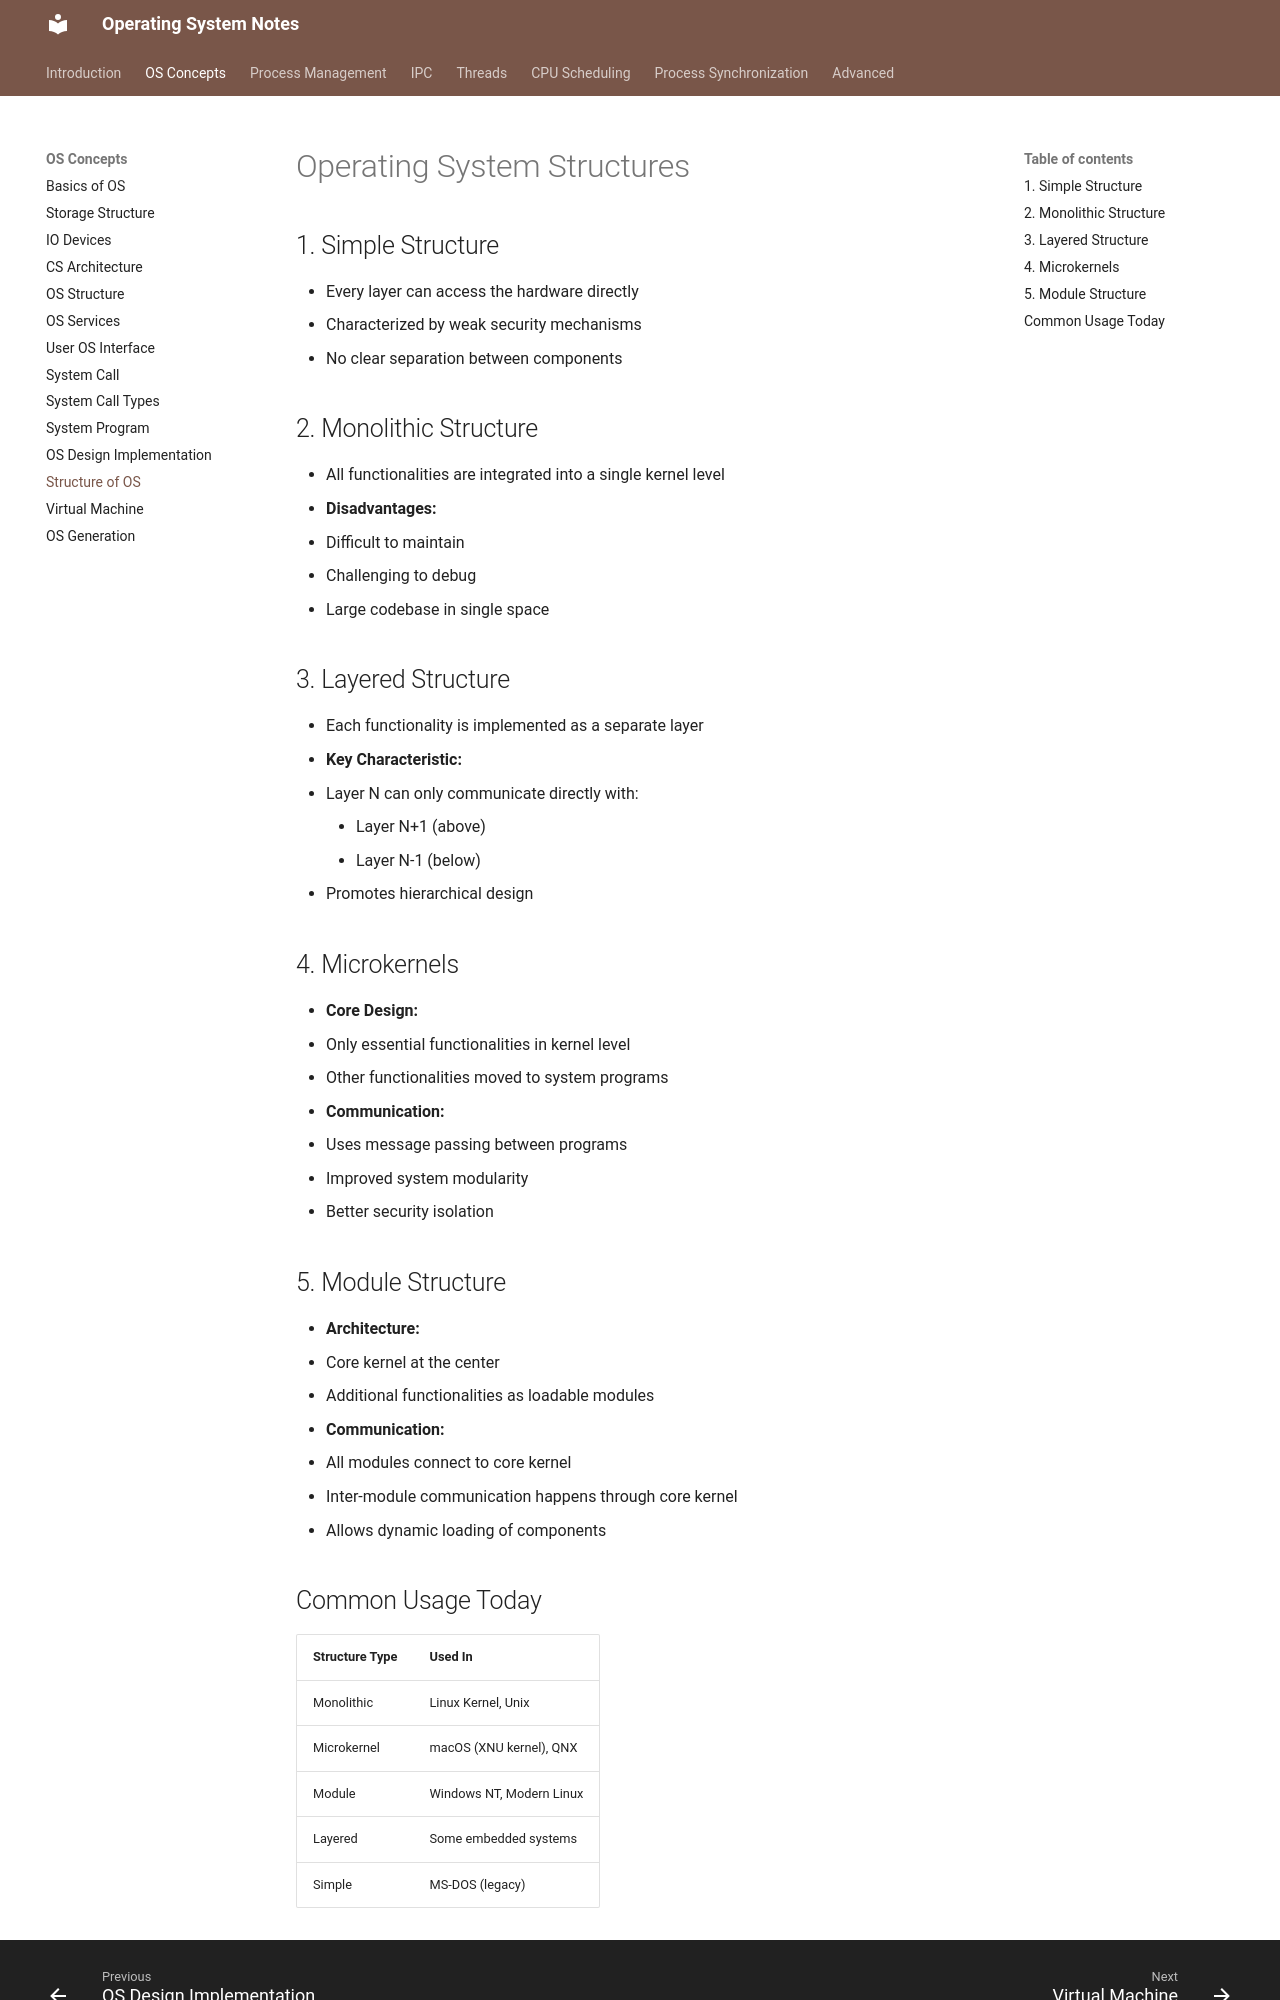

repository: VinayaSri22/Operating-System · page: v1.0.0/day13_structure_of_OS/index.html · generator: mkdocs

# Operating System Structures

## 1. Simple Structure
- Every layer can access the hardware directly
- Characterized by weak security mechanisms
- No clear separation between components

## 2. Monolithic Structure
- All functionalities are integrated into a single kernel level
- **Disadvantages:**
  - Difficult to maintain
  - Challenging to debug
  - Large codebase in single space

## 3. Layered Structure
- Each functionality is implemented as a separate layer
- **Key Characteristic:** 
  - Layer N can only communicate directly with:
    - Layer N+1 (above)
    - Layer N-1 (below)
- Promotes hierarchical design

## 4. Microkernels
- **Core Design:**
  - Only essential functionalities in kernel level
  - Other functionalities moved to system programs
- **Communication:**
  - Uses message passing between programs
  - Improved system modularity
  - Better security isolation

## 5. Module Structure
- **Architecture:**
  - Core kernel at the center
  - Additional functionalities as loadable modules
- **Communication:**
  - All modules connect to core kernel
  - Inter-module communication happens through core kernel
- Allows dynamic loading of components
